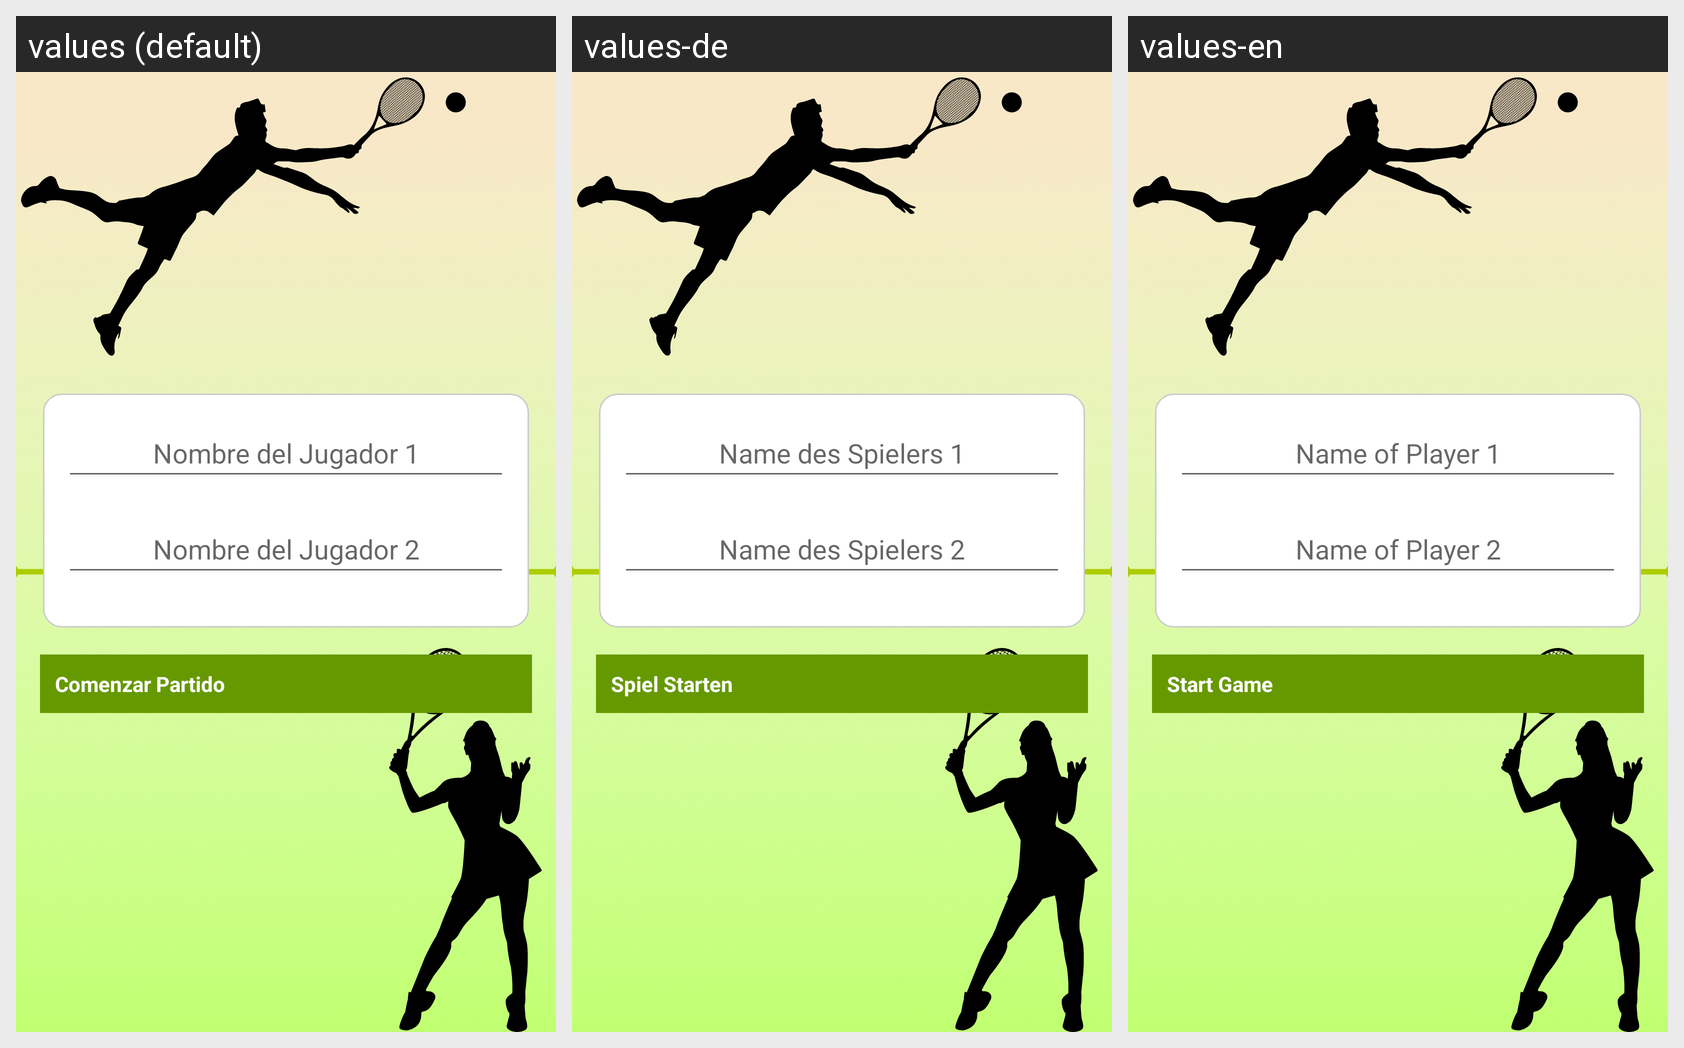

Locale-by-locale string values for the Android screen shown in this grid:
Android screen res/layout/activity_single_game_setup.xml rendered under 3 locales, left to right: values (default), values-de, values-en. Device: Nexus 5 (rendered at 1080×1920; each locale shown at half size, 540×960, under a caption strip naming it); theme AppTheme.
Other locales in the repository, not shown: values-ca, values-fr, values-it.
Strings drawn on this screen, with the default value and each locale's value (text and hints the layout hard-codes, and strings that could not be matched under every locale, appear in the picture but are not listed):

name1
  values: Nombre del Jugador 1
  values-de: Name des Spielers 1
  values-en: Name of Player 1

name2
  values: Nombre del Jugador 2
  values-de: Name des Spielers 2
  values-en: Name of Player 2

start_game
  values: Comenzar Partido
  values-de: Spiel Starten
  values-en: Start Game
